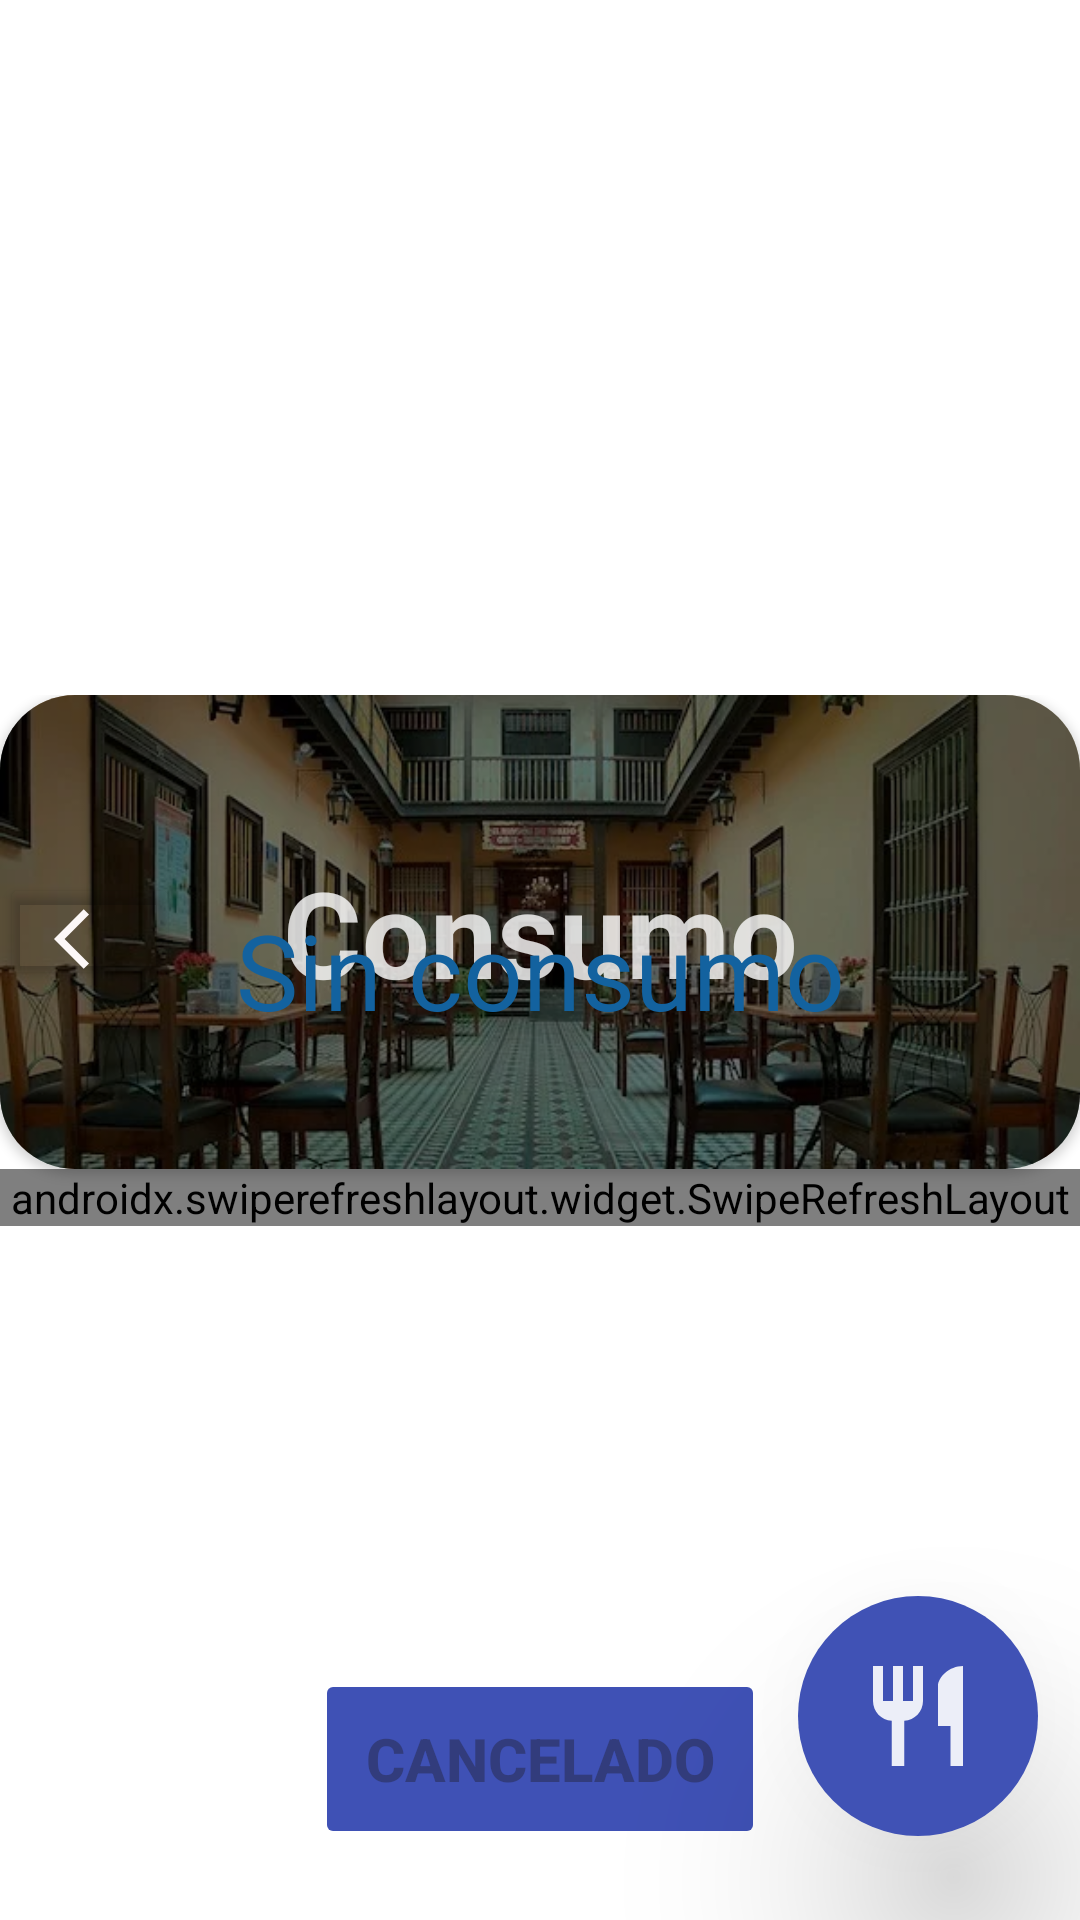

The Android layout XML behind this screen, and the referenced resources:
<!-- AndroidManifest.xml: application theme Theme.AppRestaurante -->
<!-- res/layout/activity_consumo.xml -->
<?xml version="1.0" encoding="utf-8"?>
<androidx.constraintlayout.widget.ConstraintLayout xmlns:android="http://schemas.android.com/apk/res/android"
    xmlns:app="http://schemas.android.com/apk/res-auto"
    xmlns:tools="http://schemas.android.com/tools"
    android:layout_width="match_parent"
    android:layout_height="match_parent"
    android:background="#FFFFFF">

<LinearLayout
    android:layout_width="match_parent"
    android:layout_height="wrap_content"
    app:layout_constraintBottom_toBottomOf="parent"
    app:layout_constraintEnd_toEndOf="parent"
    app:layout_constraintStart_toStartOf="parent"
    app:layout_constraintTop_toTopOf="parent"
    android:orientation="vertical">
    <androidx.cardview.widget.CardView
        android:layout_width="match_parent"
        android:layout_height="158dp"
        app:cardCornerRadius="25dp"
        app:layout_constraintBottom_toBottomOf="parent"
        app:layout_constraintEnd_toEndOf="parent"
        app:layout_constraintStart_toStartOf="parent"
        app:layout_constraintTop_toTopOf="parent"
        app:layout_constraintVertical_bias="0">


        <ImageView
            android:layout_width="match_parent"
            android:layout_height="match_parent"
            android:background="@drawable/rv"
            android:scaleType="centerCrop" />

        <TextView
            android:layout_width="match_parent"
            android:layout_height="match_parent"
            android:background="#83000000"
            android:textColor="#0093000A"
            />

        <Button
            android:id="@+id/buttonConsumo"
            android:layout_width="60dp"
            android:layout_height="39dp"
            android:layout_gravity="center_vertical"
            android:backgroundTint="#00000000"
            android:drawableTop="@drawable/baseline_arrow_back_ios_24" />

        <TextView
            android:layout_width="match_parent"
            android:layout_height="78dp"
            android:text="Consumo"
            android:textColor="#D2FAFAFA"
            android:textSize="40dp"
            android:textStyle="bold"
            android:layout_gravity="center"
            android:gravity="center"
            android:layout_margin="10dp"/>

    </androidx.cardview.widget.CardView>

    <androidx.swiperefreshlayout.widget.SwipeRefreshLayout
        android:id="@+id/swipeC"
        android:layout_width="match_parent"
        android:layout_height="match_parent">
        <androidx.recyclerview.widget.RecyclerView
            android:id="@+id/recyclerConsumo"
            android:layout_width="match_parent"
            android:layout_height="match_parent"
            tools:itemCount="6"
            tools:layout_editor_absoluteX="-5dp"
            tools:listitem="@layout/item_consumo" />
    </androidx.swiperefreshlayout.widget.SwipeRefreshLayout>


</LinearLayout>


    <ImageButton
        android:id="@+id/btn_add_consumo"
        android:layout_width="80dp"
        android:layout_height="80dp"
        android:layout_gravity="bottom|end"
        android:background="@drawable/btn_add"
        android:backgroundTint="#3F51B5"
        android:elevation="40dp"
        app:layout_constraintBottom_toBottomOf="parent"
        app:layout_constraintEnd_toEndOf="parent"
        app:layout_constraintStart_toStartOf="parent"
        app:layout_constraintTop_toTopOf="parent"
        app:layout_constraintVertical_bias="0.950"
        app:layout_constraintHorizontal_bias="0.950"
        app:srcCompat="@drawable/baseline_restaurant_24" />

    <Button
        android:id="@+id/btn_cancelacion"
        android:layout_width="150dp"
        android:layout_height="60dp"
        android:backgroundTint="#3F51B5"
        android:text="Cancelado"
        android:textSize="20dp"
        android:textStyle="bold"
        app:layout_constraintBottom_toBottomOf="parent"
        app:layout_constraintEnd_toEndOf="parent"
        app:layout_constraintStart_toStartOf="parent"
        app:layout_constraintTop_toTopOf="parent"
        android:gravity="center"
        android:enabled="false"
        app:layout_constraintVertical_bias="0.959" />

<TextView
    android:id="@+id/textView3"
    android:layout_width="match_parent"
    android:layout_height="40dp"
    android:text="Sin consumo"
    android:textColor="#13629F"
    android:textSize="35dp"
    android:gravity="center"
    app:layout_constraintBottom_toBottomOf="parent"
    app:layout_constraintEnd_toEndOf="parent"
    app:layout_constraintStart_toStartOf="parent"
    app:layout_constraintTop_toTopOf="parent"/>
</androidx.constraintlayout.widget.ConstraintLayout>
<!-- res/layout/item_consumo.xml (included above) -->
<?xml version="1.0" encoding="utf-8"?>
<androidx.cardview.widget.CardView
    xmlns:android="http://schemas.android.com/apk/res/android"
    android:layout_width="match_parent"
    android:layout_height="145dp"
    xmlns:app="http://schemas.android.com/apk/res-auto"
    android:layout_margin="20dp"
    app:cardCornerRadius="20dp"
    app:cardElevation="10dp">


    <LinearLayout
        android:layout_width="match_parent"
        android:layout_height="match_parent"
        android:orientation="horizontal">

        <androidx.cardview.widget.CardView
            android:layout_width="125dp"
            android:layout_height="match_parent">

            <ImageView
                android:id="@+id/imagenPlato"
                android:layout_width="match_parent"
                android:layout_height="match_parent"
                android:background="@drawable/arrozchino"
                android:scaleType="centerCrop"/>


        </androidx.cardview.widget.CardView>


        <LinearLayout
            android:layout_margin="5dp"
            android:layout_width="0dp"
            android:layout_height="match_parent"
            android:layout_weight="1"
            android:orientation="vertical">

            <TextView
                android:id="@+id/txt_precio"
                android:layout_width="wrap_content"
                android:layout_height="20dp"
                android:layout_marginTop="4dp"
                android:layout_gravity="right"
                android:text="S/.20.00"
                android:textColor="@color/black"
                android:textSize="15dp"
                android:textStyle="bold" />

            <TextView
                android:id="@+id/textTituloPlato"
                android:layout_width="match_parent"
                android:layout_height="wrap_content"
                android:layout_marginTop="4dp"
                android:gravity="left"
                android:text="Jugo de naranja"
                android:textColor="@color/black"
                android:textSize="15dp"
                android:textStyle="bold" />

            <LinearLayout
                android:layout_width="wrap_content"
                android:layout_height="wrap_content"
                android:orientation="horizontal">
                <TextView
                    android:layout_width="wrap_content"
                    android:layout_height="wrap_content"
                    android:gravity="center"
                    android:text="Cant:"
                    android:textColor="@color/black"
                    android:textSize="15dp"
                    />
                <TextView
                    android:id="@+id/textCnatidadPlatos"
                    android:layout_width="wrap_content"
                    android:layout_height="wrap_content"
                    android:gravity="center"
                    android:text="2"
                    android:textColor="@color/black"
                    android:textSize="15dp" />
            </LinearLayout>




            <TextView
                android:id="@+id/text_especif"
                android:layout_width="match_parent"
                android:layout_height="wrap_content"
                android:gravity="left"
                android:text="Sin arroz \n Sin arroz"
                android:textColor="@color/black"
                android:textSize="15dp" />

            <TextView
                android:id="@+id/text_fecha"
                android:layout_width="match_parent"
                android:layout_height="20dp"
                android:layout_gravity="end"
                android:text="20/11/2023"
                android:textColor="#2196F3"
                android:textSize="15dp"
                android:textStyle="bold" />
        </LinearLayout>
    </LinearLayout>

</androidx.cardview.widget.CardView>
<!-- resources referenced by this layout -->
<resources>
  <color name="black">#FF000000</color>
  <!-- drawable baseline_arrow_back_ios_24 (drawable) -->
  <vector android:autoMirrored="true" android:height="24dp"
      android:tint="#FCF7F7" android:viewportHeight="24"
      android:viewportWidth="24" android:width="24dp" xmlns:android="http://schemas.android.com/apk/res/android">
      <path android:fillColor="@android:color/white" android:pathData="M11.67,3.87L9.9,2.1 0,12l9.9,9.9 1.77,-1.77L3.54,12z"/>
  </vector>
  <!-- drawable baseline_restaurant_24 (drawable) -->
  <vector android:alpha="0.9" android:height="40dp" android:tint="#FFFFFF"
      android:viewportHeight="24" android:viewportWidth="24"
      android:width="40dp" xmlns:android="http://schemas.android.com/apk/res/android">
      <path android:fillColor="@android:color/white" android:pathData="M11,9L9,9L9,2L7,2v7L5,9L5,2L3,2v7c0,2.12 1.66,3.84 3.75,3.97L6.75,22h2.5v-9.03C11.34,12.84 13,11.12 13,9L13,2h-2v7zM16,6v8h2.5v8L21,22L21,2c-2.76,0 -5,2.24 -5,4z"/>
  </vector>
  <!-- drawable btn_add (drawable) -->
  <?xml version="1.0" encoding="utf-8"?>
  <shape xmlns:android="http://schemas.android.com/apk/res/android" android:shape="oval">
      <solid
  
          android:color="@color/green"/>
  </shape>
  <style name="Theme.AppRestaurante" parent="AppTheme" />
  <color name="green">#FD36BA5C</color>
  <color name="md_theme_light_primaryContainer">#CEE5FF</color>
  <color name="md_theme_light_onPrimaryContainer">#001D33</color>
  <color name="md_theme_light_secondary">#00639B</color>
  <color name="md_theme_light_onSecondary">#FFFFFF</color>
  <color name="md_theme_light_secondaryContainer">#CEE5FF</color>
  <color name="md_theme_light_onSecondaryContainer">#001D33</color>
  <color name="md_theme_light_tertiary">#00639B</color>
  <color name="md_theme_light_onTertiary">#FFFFFF</color>
  <color name="md_theme_light_tertiaryContainer">#CEE5FF</color>
  <color name="md_theme_light_onTertiaryContainer">#001D33</color>
  <color name="md_theme_light_error">#BA1A1A</color>
  <color name="md_theme_light_errorContainer">#FFDAD6</color>
  <color name="md_theme_light_onError">#FFFFFF</color>
  <color name="md_theme_light_onErrorContainer">#410002</color>
  <color name="md_theme_light_background">#FCFCFF</color>
  <color name="md_theme_light_onBackground">#001D31</color>
  <color name="md_theme_light_surface">#FCFCFF</color>
  <color name="md_theme_light_onSurface">#001D31</color>
  <color name="md_theme_light_surfaceVariant">#DEE3EB</color>
  <color name="md_theme_light_onSurfaceVariant">#42474E</color>
  <color name="md_theme_light_outline">#72777F</color>
  <color name="md_theme_light_inverseOnSurface">#E7F2FF</color>
  <color name="md_theme_light_inverseSurface">#003351</color>
  <color name="md_theme_light_inversePrimary">#97CBFF</color>
</resources>
